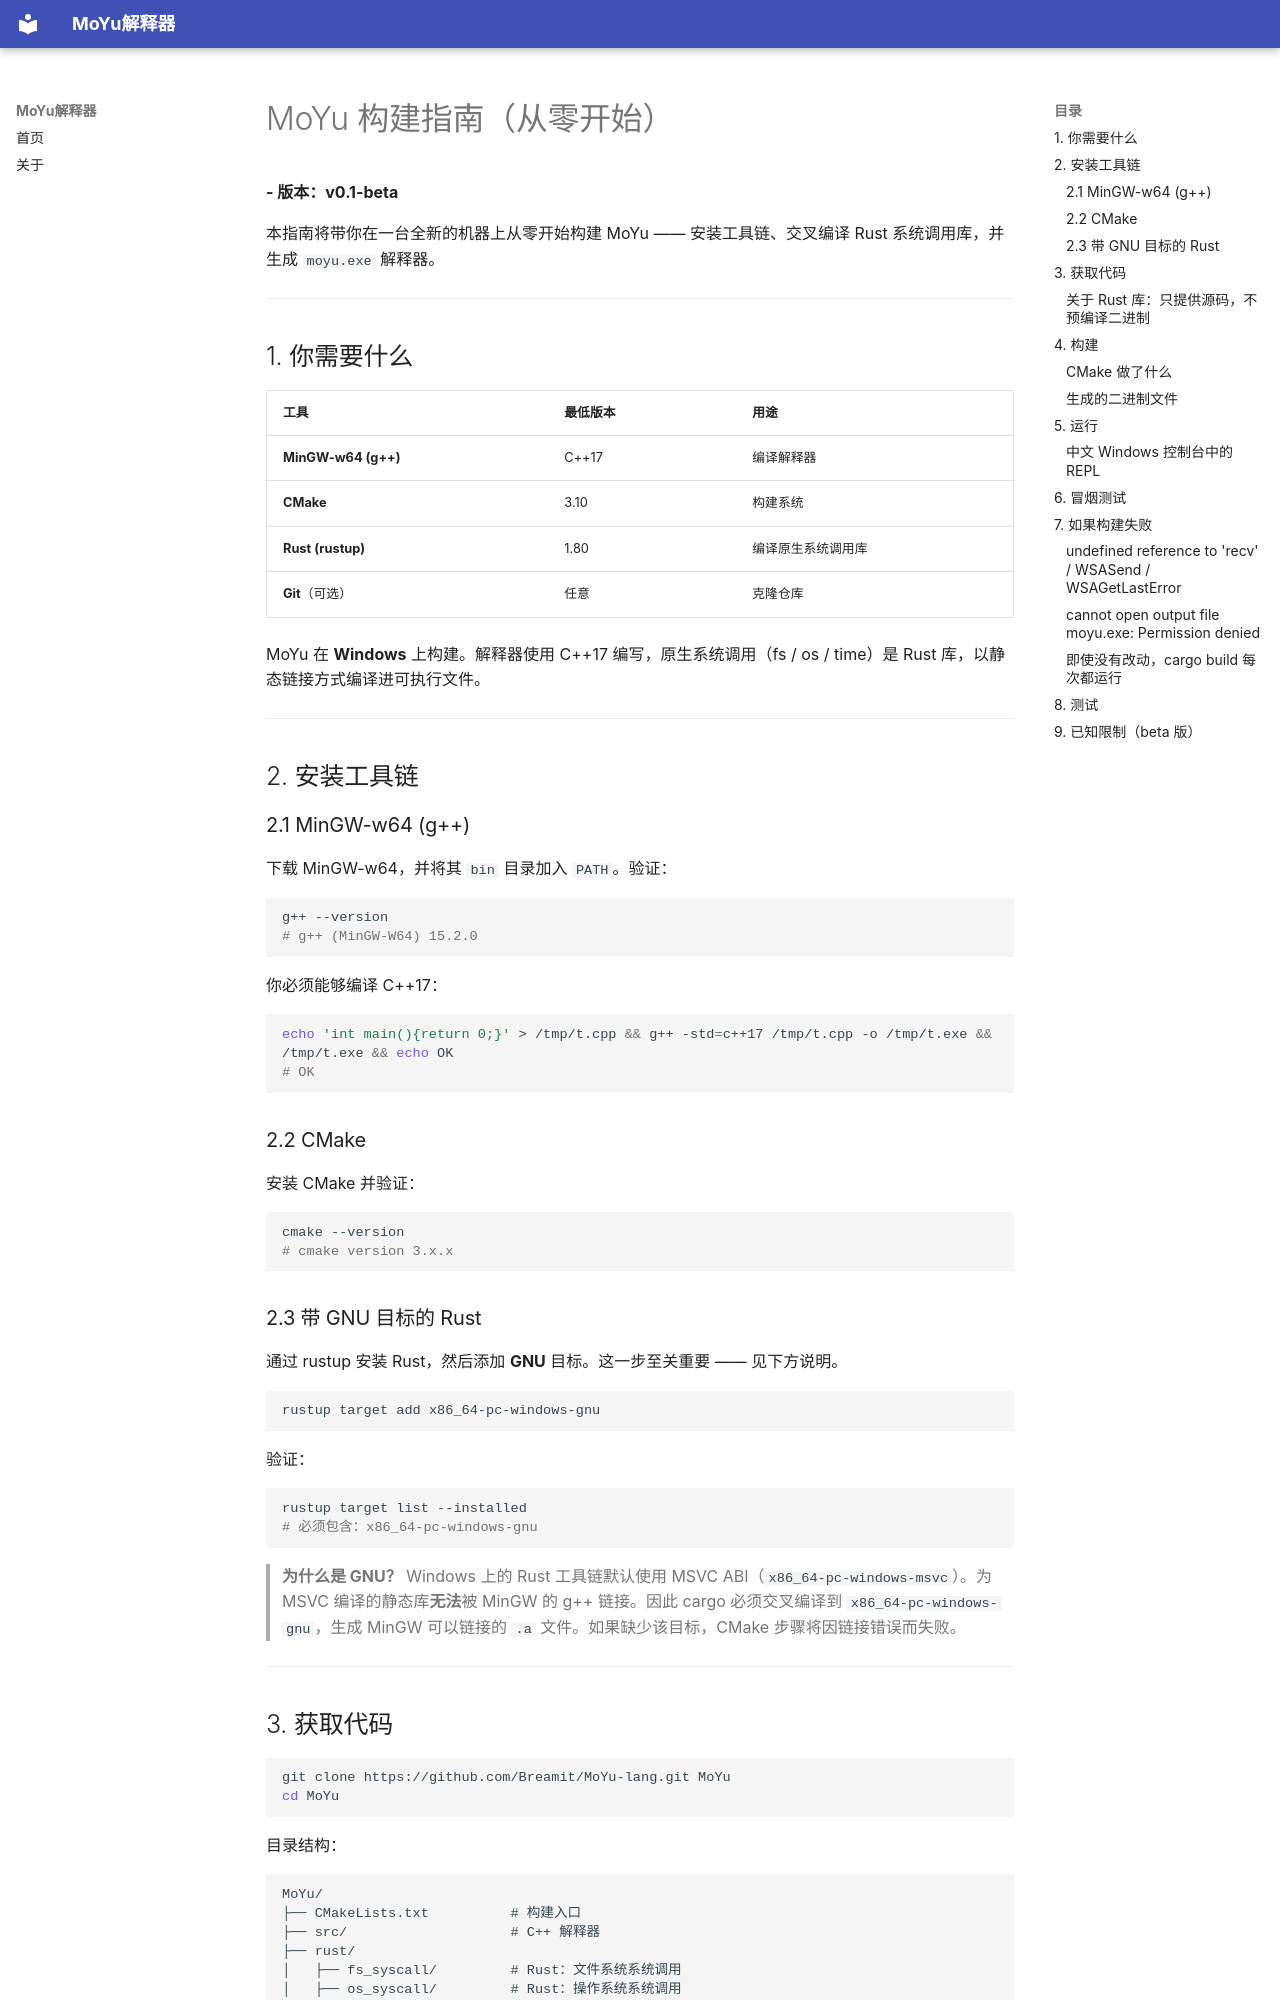

repository: Breamit/MoYu-lang · page: build/build.zh/index.html · generator: mkdocs

# MoYu 构建指南（从零开始）

**- 版本：v0.1-beta**

本指南将带你在一台全新的机器上从零开始构建 MoYu —— 安装工具链、交叉编译 Rust 系统调用库，并生成 `moyu.exe` 解释器。

---

## 1. 你需要什么

| 工具 | 最低版本 | 用途 |
|---|---|---|
| **MinGW-w64 (g++)** | C++17 | 编译解释器 |
| **CMake** | 3.10 | 构建系统 |
| **Rust (rustup)** | 1.80 | 编译原生系统调用库 |
| **Git**（可选） | 任意 | 克隆仓库 |

MoYu 在 **Windows** 上构建。解释器使用 C++17 编写，原生系统调用（fs / os / time）是 Rust 库，以静态链接方式编译进可执行文件。

---

## 2. 安装工具链

### 2.1 MinGW-w64 (g++)

下载 MinGW-w64，并将其 `bin` 目录加入 `PATH`。验证：

```bash
g++ --version
# g++ (MinGW-W64) 15.2.0
```

你必须能够编译 C++17：

```bash
echo 'int main(){return 0;}' > /tmp/t.cpp && g++ -std=c++17 /tmp/t.cpp -o /tmp/t.exe && /tmp/t.exe && echo OK
# OK
```

### 2.2 CMake

安装 CMake 并验证：

```bash
cmake --version
# cmake version 3.x.x
```

### 2.3 带 GNU 目标的 Rust

通过 rustup 安装 Rust，然后添加 **GNU** 目标。这一步至关重要 —— 见下方说明。

```bash
rustup target add x86_64-pc-windows-gnu
```

验证：

```bash
rustup target list --installed
# 必须包含：x86_64-pc-windows-gnu
```

> **为什么是 GNU？**
> Windows 上的 Rust 工具链默认使用 MSVC ABI（`x86_64-pc-windows-msvc`）。为 MSVC 编译的静态库**无法**被 MinGW 的 g++ 链接。因此 cargo 必须交叉编译到 `x86_64-pc-windows-gnu`，生成 MinGW 可以链接的 `.a` 文件。如果缺少该目标，CMake 步骤将因链接错误而失败。

---

## 3. 获取代码

```bash
git clone https://github.com/Breamit/MoYu-lang.git MoYu
cd MoYu
```

目录结构：

```
MoYu/
├── CMakeLists.txt          # 构建入口
├── src/                    # C++ 解释器
├── rust/
│   ├── fs_syscall/         # Rust：文件系统系统调用
│   ├── os_syscall/         # Rust：操作系统系统调用
│   └── time_syscall/       # Rust：时间系统调用
├── src/lib/                # MoYu 标准库（.my 模块）
├── docs/                   # 文档
└── test/                   # 集成测试
```
